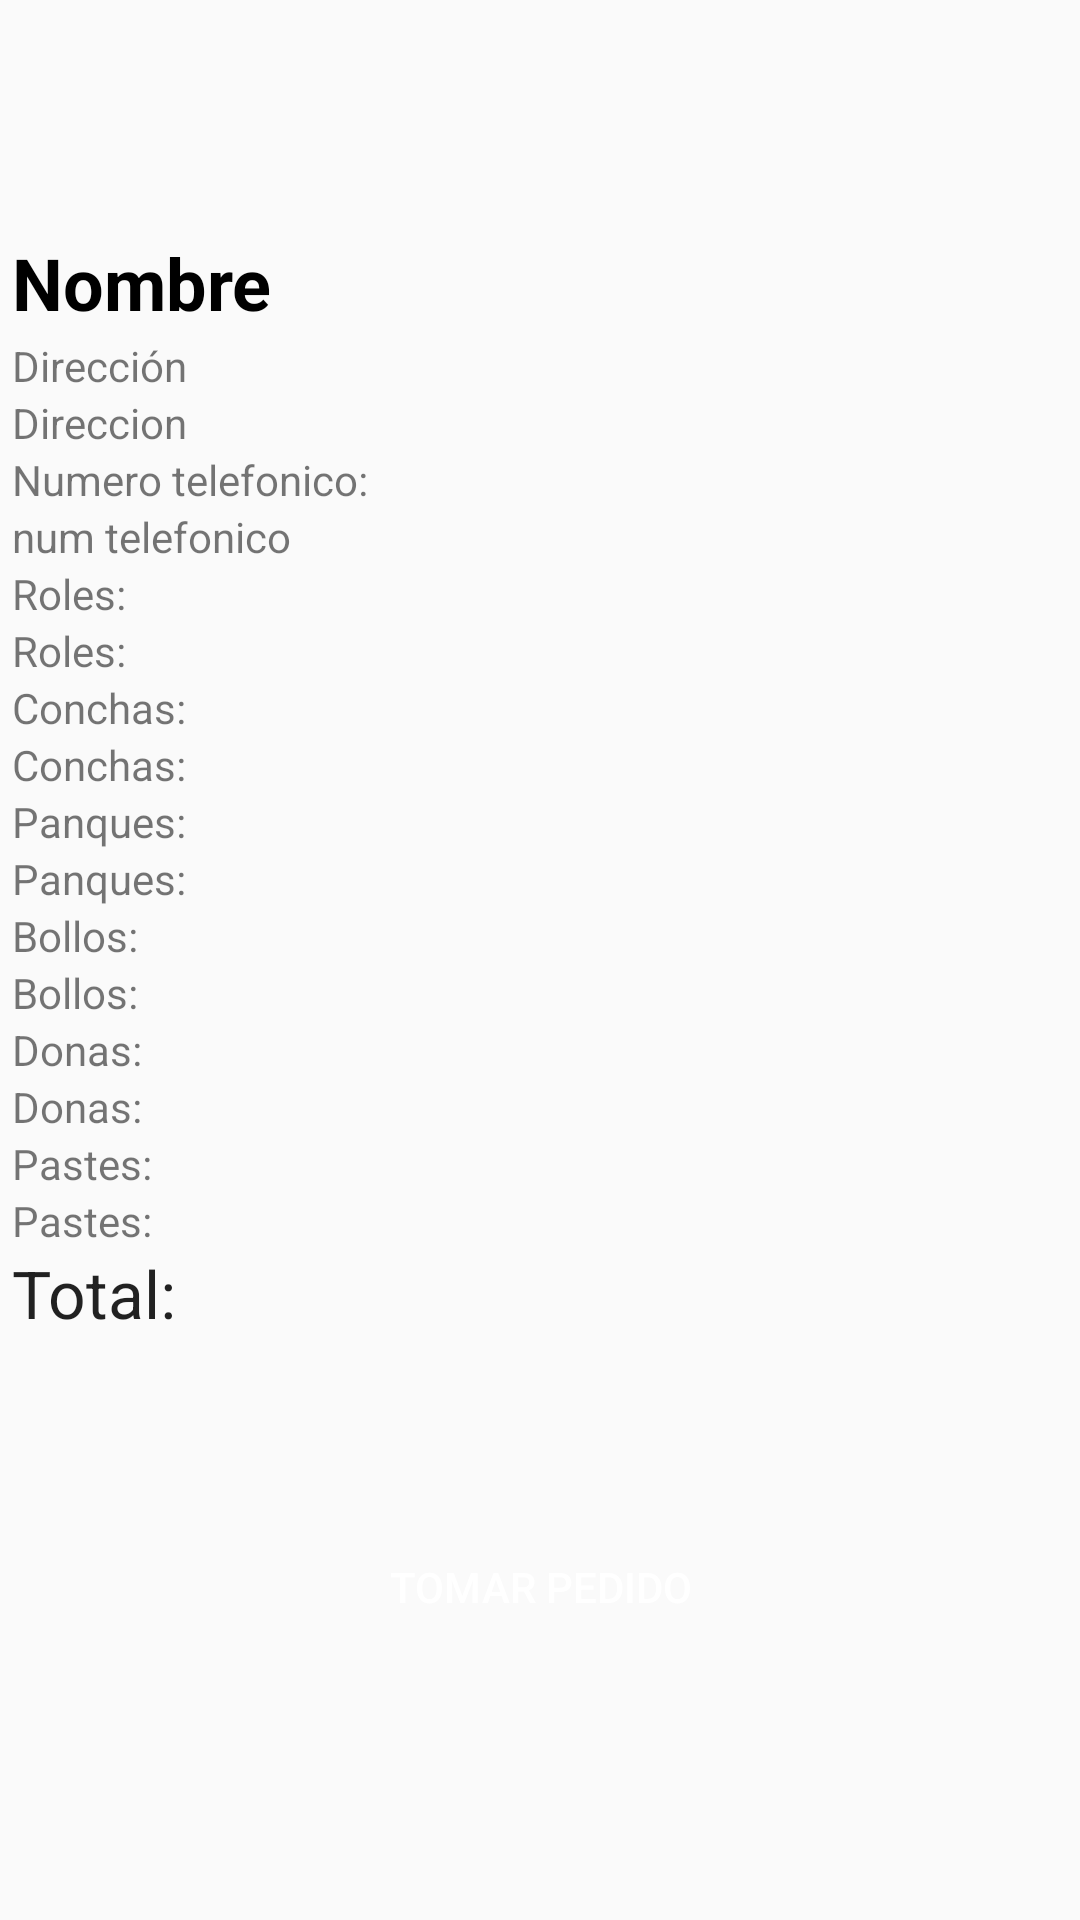

This screen was rendered from an Android layout file. Write that file and the resources it references.
<!-- AndroidManifest.xml: application theme Theme.ElohimAplicacion -->
<!-- res/layout/card_recycler_pedido.xml -->
<LinearLayout xmlns:android="http://schemas.android.com/apk/res/android"
    android:layout_width="match_parent"
    android:layout_height="wrap_content"
    android:orientation="vertical">

    <LinearLayout
        android:id="@+id/linearLayout"
        android:layout_width="wrap_content"
        android:layout_height="wrap_content"
        android:layout_alignParentTop="true"
        android:layout_marginStart="4dp"
        android:layout_marginTop="2dp"
        android:orientation="vertical"
        android:layout_marginLeft="4dp">

        <TextView
            android:id="@+id/textViewId"
            android:layout_width="match_parent"
            android:layout_height="wrap_content"/>
        <TextView
            android:id="@+id/textViewIdClientePedido"
            android:layout_width="match_parent"
            android:layout_height="wrap_content"/>
        <TextView
            android:id="@+id/textViewLatitudPedido"
            android:layout_width="match_parent"
            android:layout_height="wrap_content"/>
        <TextView
            android:id="@+id/textViewIdLongitudPedido"
            android:layout_width="match_parent"
            android:layout_height="wrap_content"/>
        <TextView
            android:id="@+id/textViewNombrePedido"
            android:layout_width="match_parent"
            android:layout_height="wrap_content"
            android:layout_marginBottom="2dp"
            android:text="Nombre"
            android:textColor="@android:color/black"
            android:textSize="24dp"
            android:textStyle="bold"/>
        <TextView
            android:layout_width="match_parent"
            android:layout_height="wrap_content"
            android:text="Dirección"/>
        <TextView
            android:id="@+id/textViewDireccionPedido"
            android:layout_width="match_parent"
            android:layout_height="wrap_content"
            android:text="Direccion"
            android:textSize="14sp"/>
        <TextView
            android:layout_width="match_parent"
            android:layout_height="wrap_content"
            android:text="Numero telefonico: "/>
        <TextView
            android:id="@+id/textViewNumTelefonoPedido"
            android:layout_width="match_parent"
            android:layout_height="wrap_content"
            android:text="num telefonico"
            android:textSize="14sp"/>
        <TextView
            android:layout_width="match_parent"
            android:layout_height="wrap_content"
            android:text="Roles: ">

        </TextView>
        <TextView
            android:id="@+id/textViewRolesPedido"
            android:layout_width="match_parent"
            android:layout_height="wrap_content"
            android:text="Roles: "
            android:textSize="14sp"/>
        <TextView
            android:layout_width="match_parent"
            android:layout_height="wrap_content"
            android:text="Conchas: "/>
        <TextView
            android:id="@+id/textViewConchasPedido"
            android:layout_width="match_parent"
            android:layout_height="wrap_content"
            android:text="Conchas: "
            android:textSize="14sp"/>
        <TextView
            android:layout_width="match_parent"
            android:layout_height="wrap_content"
            android:text="Panques: "/>
        <TextView
            android:id="@+id/textViewPanquesPedido"
            android:layout_width="match_parent"
            android:layout_height="wrap_content"
            android:text="Panques: "
            android:textSize="14sp"/>
        <TextView
            android:layout_width="match_parent"
            android:layout_height="wrap_content"
            android:text="Bollos: "/>
        <TextView
            android:id="@+id/textViewBollosPedido"
            android:layout_width="match_parent"
            android:layout_height="wrap_content"
            android:text="Bollos: "
            android:textSize="14sp"/>
        <TextView
            android:layout_width="match_parent"
            android:layout_height="wrap_content"
            android:text="Donas: "/>
        <TextView
            android:id="@+id/textViewDonasPedido"
            android:layout_width="match_parent"
            android:layout_height="wrap_content"
            android:text="Donas: "
            android:textSize="14sp"/>
        <TextView
            android:layout_width="match_parent"
            android:layout_height="wrap_content"
            android:text="Pastes: "/>
        <TextView
            android:id="@+id/textViewPastesPedido"
            android:layout_width="match_parent"
            android:layout_height="wrap_content"
            android:text="Pastes: "
            android:textSize="14sp"/>
        <TextView
            android:text="Total: "
            android:layout_width="match_parent"
            android:layout_height="wrap_content"
            style="@android:style/TextAppearance.Material.Large"/>
        <TextView
            android:id="@+id/textViewTotalPedido"
            android:layout_width="match_parent"
            android:layout_height="wrap_content"
            style="@android:style/TextAppearance.Material.Large"/>
    </LinearLayout>
    <LinearLayout
        android:id="@+id/linearLayoutCompat"
        android:layout_width="match_parent"
        android:layout_height="match_parent"
        android:orientation="vertical">
        <Button
            android:id="@+id/btnPedido"
            android:layout_width="match_parent"
            android:layout_height="wrap_content"
            android:layout_margin="30dp"
            android:background="@drawable/rounded_button"
            android:backgroundTint="@color/colorPrimary"
            android:text="TOMAR PEDIDO"
            android:textColor="@color/white" />

    </LinearLayout>
    <View
        android:layout_width="match_parent"
        android:layout_height="1px"
        android:background="@android:color/darker_gray"/>
</LinearLayout>
<!-- resources referenced by this layout -->
<resources>
  <color name="colorPrimary">#673AB7</color>
  <color name="white">#FFFFFFFF</color>
  <style name="Theme.ElohimAplicacion" parent="Theme.AppCompat.Light.NoActionBar">
          
          <item name="colorPrimary">@color/purple_500</item>
          <item name="colorPrimaryVariant">@color/purple_700</item>
          <item name="colorOnPrimary">@color/white</item>
          
          <item name="colorSecondary">@color/teal_200</item>
          <item name="colorSecondaryVariant">@color/teal_700</item>
          <item name="colorOnSecondary">@color/black</item>
          
          <item name="android:statusBarColor" tools:targetApi="l">?attr/colorPrimaryVariant</item>
          
      </style>
  <color name="purple_500">#FF6200EE</color>
  <color name="purple_700">#FF3700B3</color>
  <color name="teal_200">#FF03DAC5</color>
  <color name="teal_700">#FF018786</color>
  <color name="black">#FF000000</color>
</resources>
